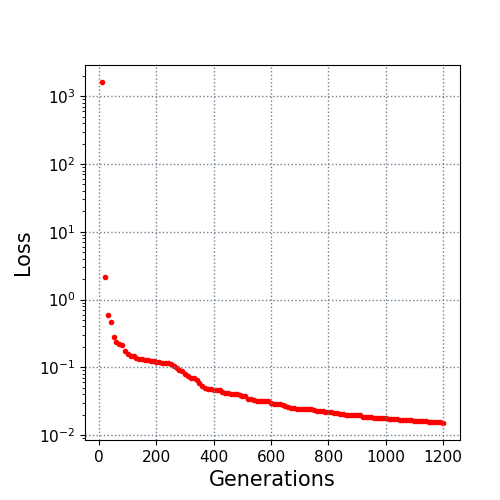

The file beside this chart, header and first rows:
10.0, 1620.51436
20.0, 2.124
30.0, 0.5891
40.0, 0.4649
50.0, 0.2836
60.0, 0.2322
70.0, 0.2191
80.0, 0.2109
90.0, 0.1767
100.0, 0.1544
110.0, 0.1482
120.0, 0.1446
130.0, 0.1348
140.0, 0.1327
150.0, 0.1306
160.0, 0.1296
170.0, 0.127
180.0, 0.124
190.0, 0.1233
200.0, 0.1189
210.0, 0.1177
220.0, 0.1164
230.0, 0.1161
240.0, 0.1146
250.0, 0.1102
260.0, 0.1056
270.0, 0.09658
280.0, 0.09041
290.0, 0.08899
300.0, 0.07964
310.0, 0.07443
320.0, 0.07045
330.0, 0.06933
340.0, 0.06418
350.0, 0.05894
360.0, 0.05312
370.0, 0.05002
380.0, 0.04856
390.0, 0.04803
400.0, 0.0467
410.0, 0.04578
420.0, 0.04578
430.0, 0.04366
440.0, 0.04207
450.0, 0.04141
460.0, 0.04069
470.0, 0.04056
480.0, 0.03972
490.0, 0.03851
500.0, 0.03773
510.0, 0.03712
520.0, 0.03387
530.0, 0.03359
540.0, 0.03307
550.0, 0.03214
560.0, 0.03132
570.0, 0.03132
580.0, 0.03132
590.0, 0.03132
600.0, 0.02934
610.0, 0.02874
... 59 more rows
